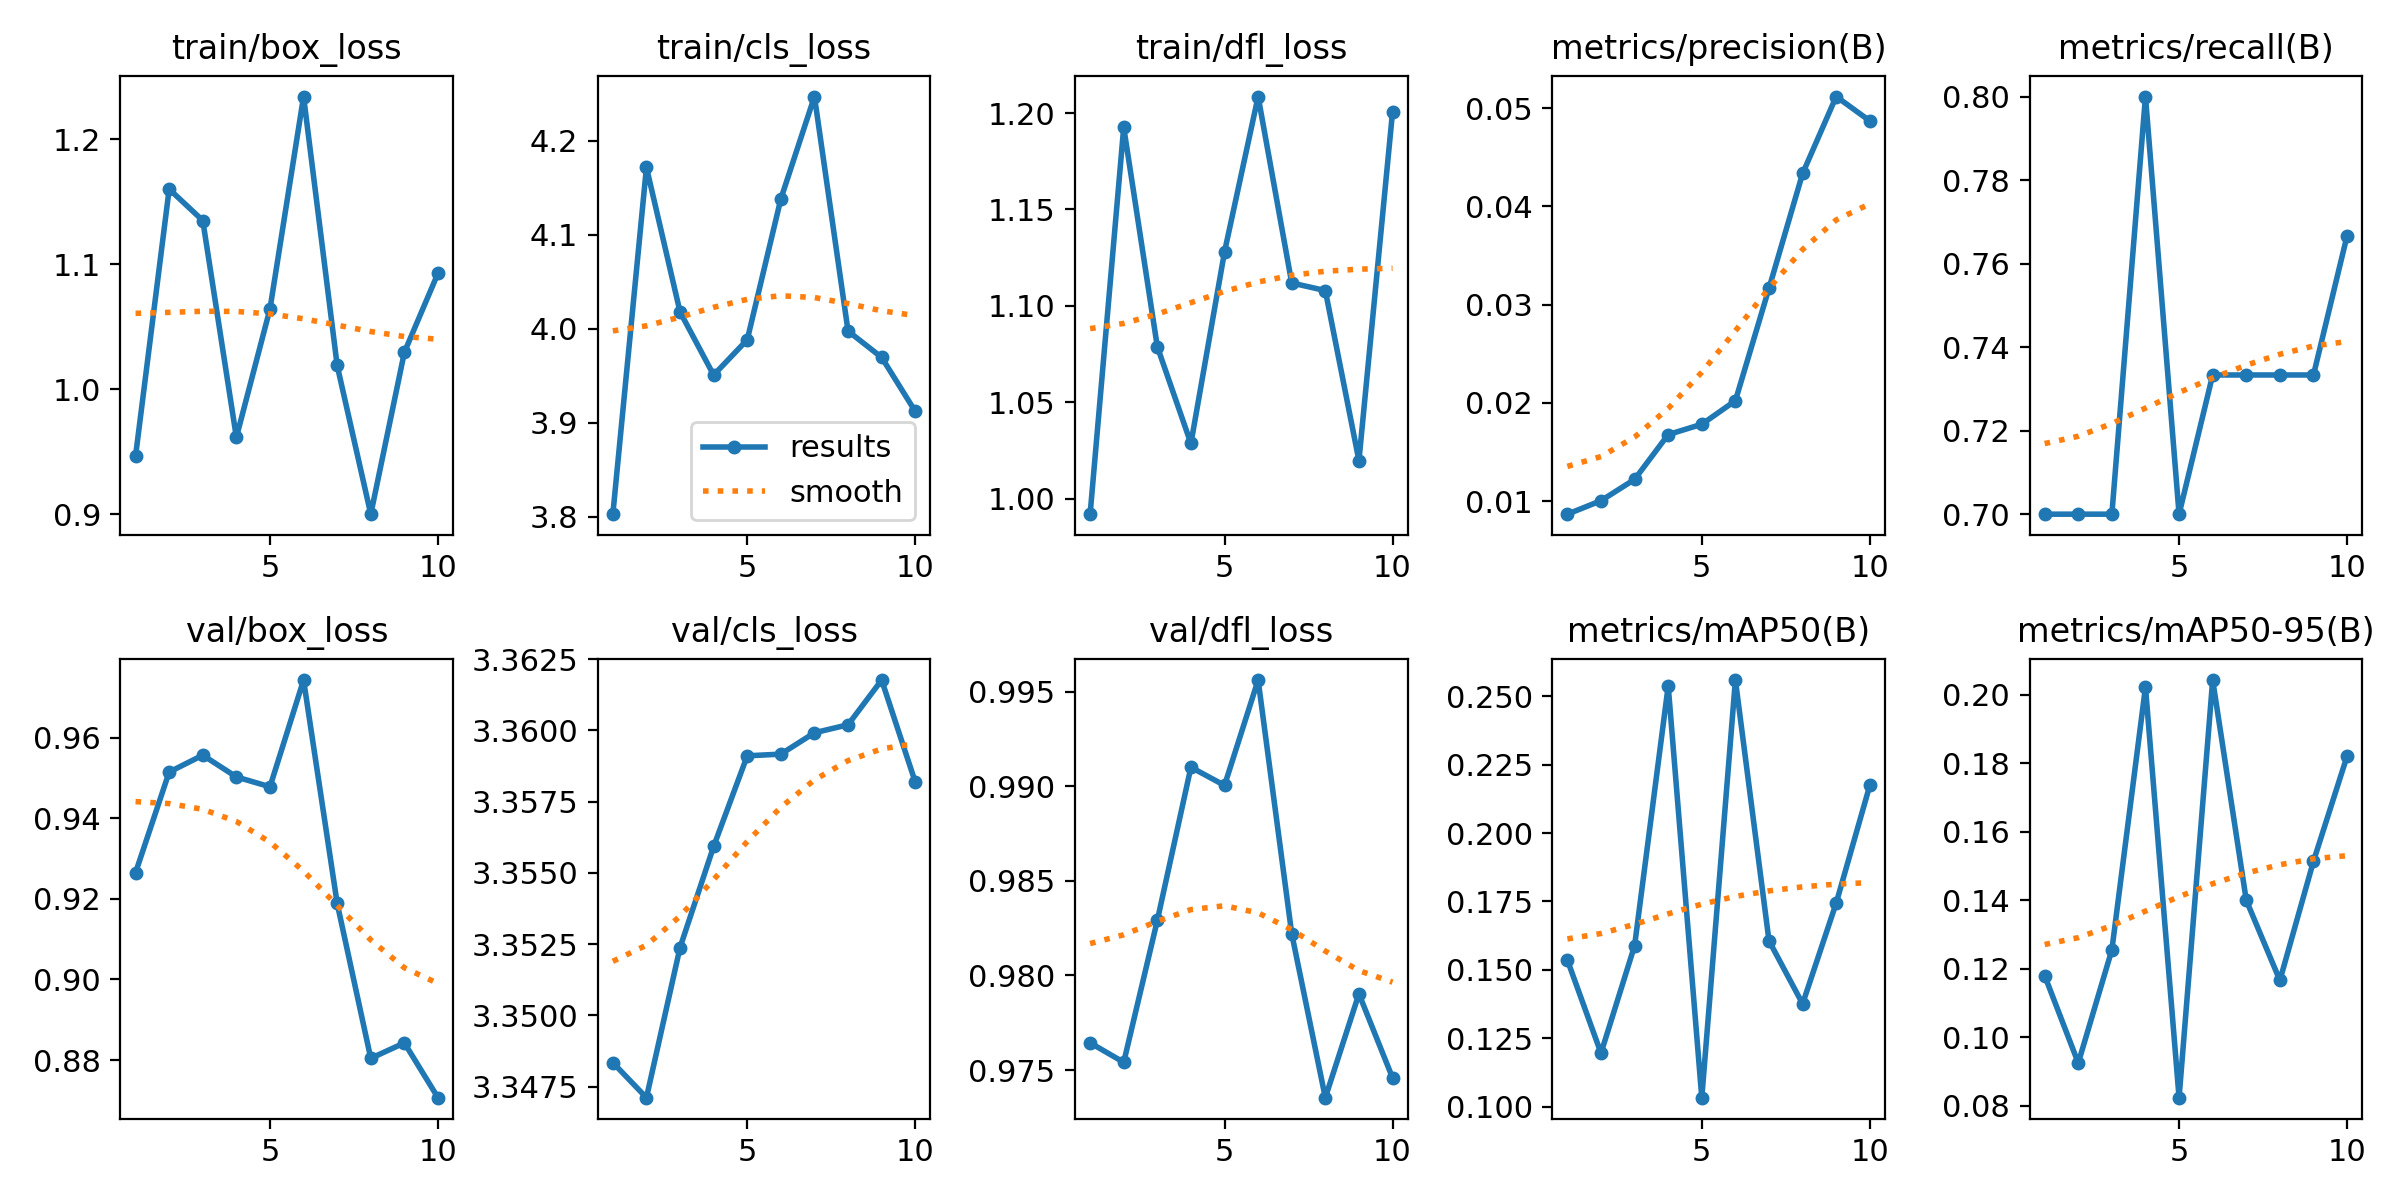

The table this chart was drawn from, first rows:
epoch, time, train/box_loss, train/cls_loss, train/dfl_loss, metrics/precision(B), metrics/recall(B), metrics/mAP50(B), metrics/mAP50-95(B), val/box_loss, val/cls_loss, val/dfl_loss, lr/pg0, lr/pg1, lr/pg2
1, 7.342, 0.9465, 3.803, 0.992, 0.00867, 0.7, 0.1536, 0.1179, 0.9265, 3.348, 0.9764, 0, 0, 0
2, 7.904, 1.16, 4.171, 1.193, 0.01004, 0.7, 0.1196, 0.09243, 0.9515, 3.347, 0.9754, 6.43314e-06, 6.43314e-06, 6.43314e-06
3, 8.322, 1.135, 4.018, 1.079, 0.01221, 0.7, 0.1588, 0.1255, 0.9557, 3.352, 0.9829, 1.14526e-05, 1.14526e-05, 1.14526e-05
4, 8.734, 0.9614, 3.951, 1.029, 0.01677, 0.8, 0.2538, 0.2022, 0.9503, 3.356, 0.991, 1.50583e-05, 1.50583e-05, 1.50583e-05
5, 9.148, 1.064, 3.988, 1.128, 0.01782, 0.7, 0.1033, 0.0823, 0.9478, 3.359, 0.99, 1.72502e-05, 1.72502e-05, 1.72502e-05
6, 9.55, 1.234, 4.138, 1.209, 0.02022, 0.7333, 0.2559, 0.2043, 0.9743, 3.359, 0.9956, 1.80285e-05, 1.80285e-05, 1.80285e-05
7, 9.975, 1.019, 4.247, 1.112, 0.03166, 0.7333, 0.1606, 0.1399, 0.9189, 3.36, 0.9822, 1.7393e-05, 1.7393e-05, 1.7393e-05
8, 10.45, 0.8999, 3.997, 1.108, 0.04334, 0.7333, 0.1376, 0.1166, 0.8804, 3.36, 0.9735, 1.53439e-05, 1.53439e-05, 1.53439e-05
9, 10.91, 1.03, 3.969, 1.02, 0.05117, 0.7333, 0.1744, 0.1514, 0.8843, 3.362, 0.979, 1.1881e-05, 1.1881e-05, 1.1881e-05
10, 11.38, 1.093, 3.912, 1.201, 0.04869, 0.7667, 0.2174, 0.182, 0.8707, 3.358, 0.9746, 7.00434e-06, 7.00434e-06, 7.00434e-06
